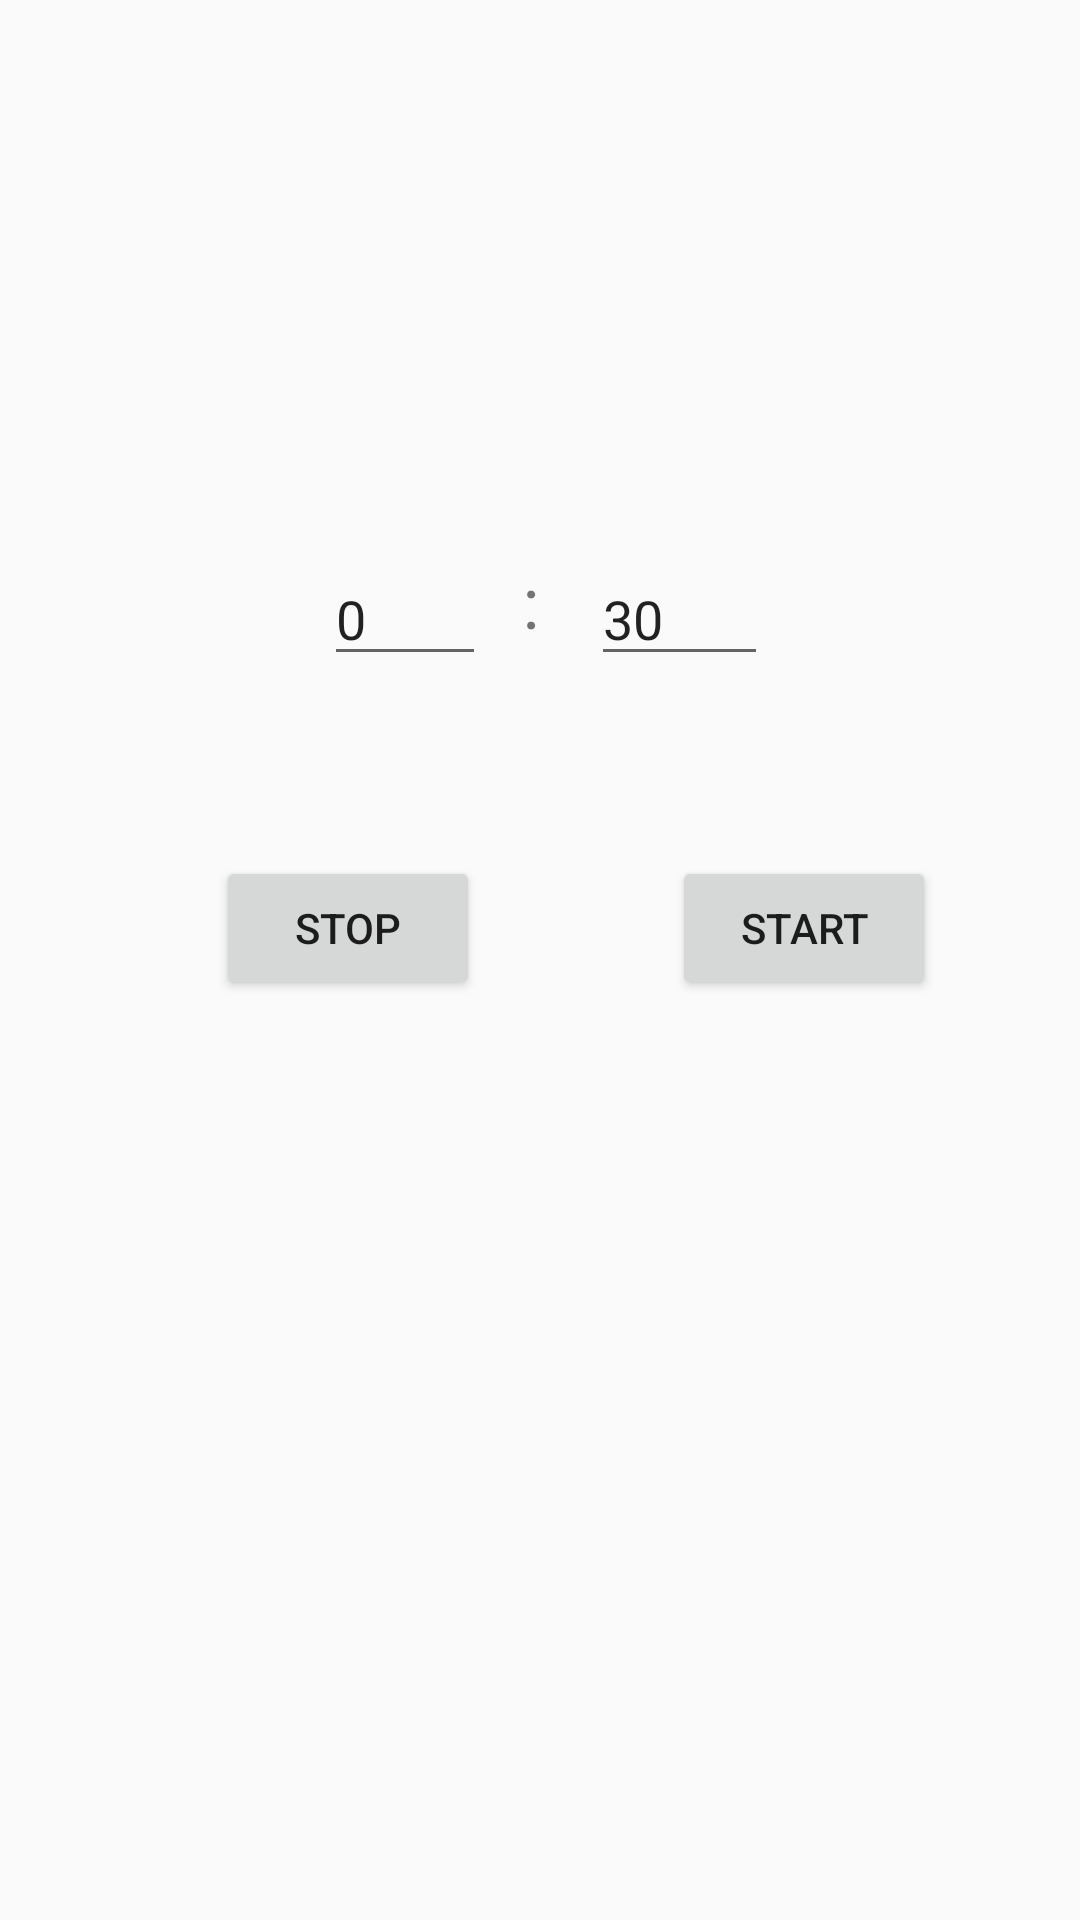

Android layout source for this screen:
<!-- AndroidManifest.xml: application theme Theme.AppCompat.DayNight.NoActionBar -->
<!-- res/layout/activity_cuenta_atras_dialogo.xml -->
<?xml version="1.0" encoding="utf-8"?>
<androidx.constraintlayout.widget.ConstraintLayout xmlns:android="http://schemas.android.com/apk/res/android"
    xmlns:app="http://schemas.android.com/apk/res-auto"
    xmlns:tools="http://schemas.android.com/tools"
    android:layout_width="match_parent"
    android:layout_height="match_parent"
    tools:context=".MainActivity">

    <EditText
        android:id="@+id/tic_Seg"
        android:layout_width="59dp"
        android:layout_height="wrap_content"
        android:layout_alignParentTop="true"
        android:layout_marginStart="1dp"
        android:layout_marginTop="184dp"
        android:layout_toEndOf="@+id/textView"
        android:ems="10"
        android:hint="Seg"
        android:inputType="number"
        android:text="30"
        app:layout_constraintStart_toEndOf="@+id/textView"
        app:layout_constraintTop_toTopOf="parent" />

    <TextView
        android:id="@+id/textView"
        android:layout_width="22dp"
        android:layout_height="43dp"
        android:layout_alignParentTop="true"
        android:layout_marginStart="12dp"
        android:layout_marginTop="184dp"
        android:layout_toEndOf="@+id/tic_min"
        android:text=":"
        android:textSize="24sp"
        app:layout_constraintStart_toEndOf="@+id/tic_min"
        app:layout_constraintTop_toTopOf="parent" />

    <EditText
        android:id="@+id/tic_min"
        android:layout_width="54dp"
        android:layout_height="wrap_content"
        android:layout_alignParentStart="true"
        android:layout_alignParentTop="true"
        android:layout_marginStart="108dp"
        android:layout_marginTop="184dp"
        android:hint="Min"
        android:inputType="number"
        android:text="0"
        app:layout_constraintStart_toStartOf="parent"
        app:layout_constraintTop_toTopOf="parent" />

    <Button
        android:id="@+id/ticstartButton"
        android:layout_width="wrap_content"
        android:layout_height="wrap_content"
        android:layout_below="@id/tic_min"
        android:layout_marginStart="64dp"
        android:layout_marginTop="60dp"
        android:layout_toEndOf="@+id/ticStopButton"
        android:text="Start"
        app:layout_constraintStart_toEndOf="@+id/ticStopButton"
        app:layout_constraintTop_toBottomOf="@+id/tic_Seg" />

    <Button
        android:id="@+id/ticStopButton"
        android:layout_width="wrap_content"
        android:layout_height="wrap_content"
        android:layout_alignParentStart="true"
        android:layout_alignParentTop="true"
        android:layout_marginStart="72dp"
        android:layout_marginTop="60dp"
        android:text="Stop"
        app:layout_constraintStart_toStartOf="parent"
        app:layout_constraintTop_toBottomOf="@+id/tic_min" />

</androidx.constraintlayout.widget.ConstraintLayout>
<!-- resources referenced by this layout -->
<resources>

</resources>
